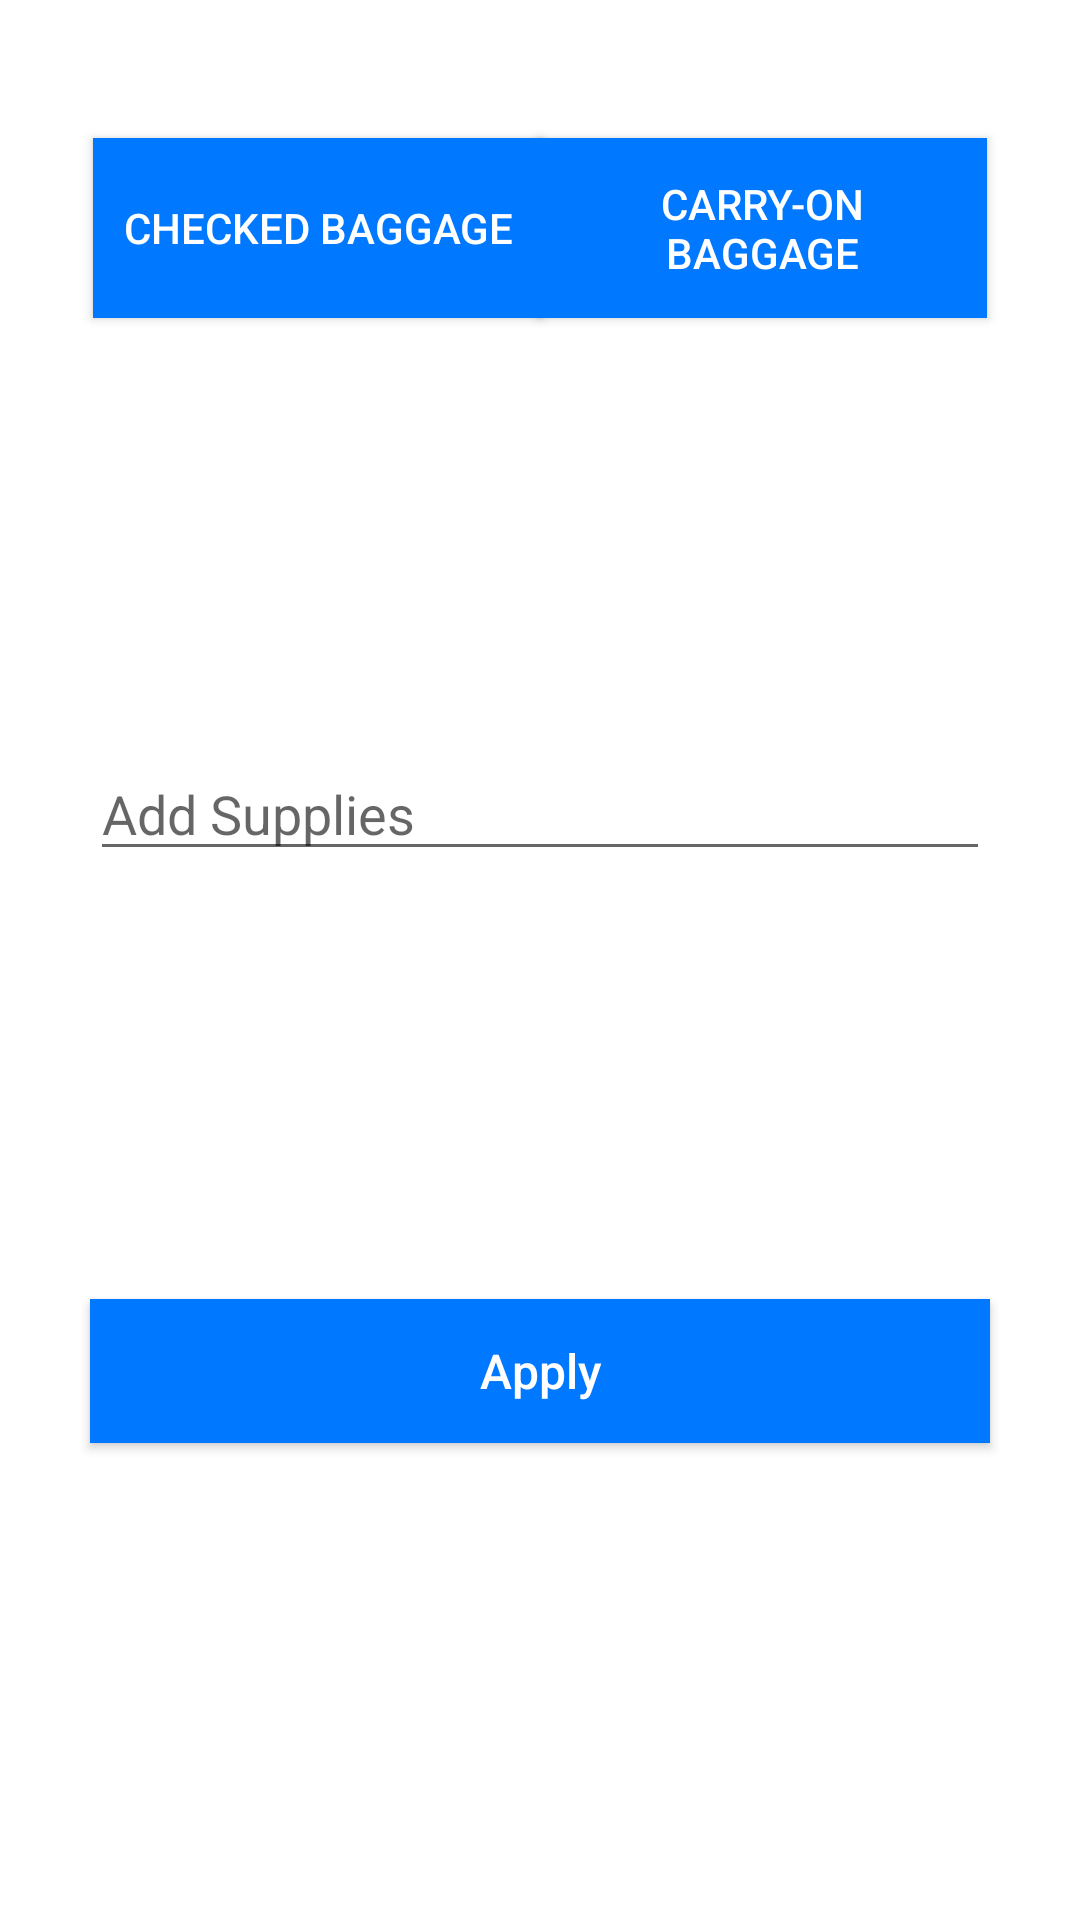

The Android layout XML behind this screen, and the referenced resources:
<!-- AndroidManifest.xml: activity theme Theme.AppCompat.DayNight.Dialog -->
<!-- res/layout/activity_add_supplies.xml -->
<?xml version="1.0" encoding="utf-8"?>
<androidx.constraintlayout.widget.ConstraintLayout xmlns:android="http://schemas.android.com/apk/res/android"
    xmlns:app="http://schemas.android.com/apk/res-auto"
    xmlns:tools="http://schemas.android.com/tools"
    android:layout_width="400dp"
    android:layout_height="wrap_content"
    android:layout_gravity="center_horizontal"
    android:layout_margin="10dp"
    tools:context=".mySchedule.AddSuppliesActivity">

    <Button
        android:id="@+id/checkedBaggage"
        android:layout_width="150dp"
        android:layout_height="60dp"
        app:layout_constraintHorizontal_weight="1"
        android:text="Checked Baggage"
        android:layout_marginTop="30dp"
        android:layout_marginStart="15dp"
        android:padding="10dp"
        android:background="@color/colorPrimary"
        android:textColor="@color/white"
        app:layout_constraintTop_toTopOf="parent"
        app:layout_constraintStart_toStartOf="parent"/>

    <Button
        android:id="@+id/carryOnBaggage"
        android:layout_width="150dp"
        android:layout_height="60dp"
        app:layout_constraintHorizontal_weight="1"
        android:text="Carry-on Baggage"
        android:padding="10dp"
        android:layout_marginTop="30dp"
        android:layout_marginEnd="15dp"
        android:background="@color/colorPrimary"
        android:textColor="@color/white"
        app:layout_constraintTop_toTopOf="parent"
        app:layout_constraintEnd_toEndOf="parent"/>

    <EditText
        android:id="@+id/etSuppliesContent"
        android:layout_width="300dp"
        android:layout_height="wrap_content"
        android:hint="Add Supplies"
        app:layout_constraintTop_toBottomOf="@id/checkedBaggage"
        app:layout_constraintBottom_toTopOf="@id/btnSave"
        app:layout_constraintStart_toStartOf="parent"
        app:layout_constraintEnd_toEndOf="parent"
        android:layout_marginTop="20dp"
        android:layout_marginStart="20dp"
        android:layout_marginEnd="20dp"
        android:inputType="textMultiLine"
        android:singleLine="false" />

    <Button
        android:id="@+id/btnSave"
        android:layout_width="300dp"
        android:layout_height="wrap_content"
        android:layout_margin="20dp"
        android:layout_alignParentBottom="true"
        android:text="Apply"
        android:textSize="16sp"
        android:textAllCaps="false"
        android:layout_marginBottom="30dp"
        android:background="@color/colorPrimary"
        android:textColor="@color/white"
        app:layout_constraintTop_toBottomOf="@id/etSuppliesContent"
        app:layout_constraintBottom_toBottomOf="parent"
        app:layout_constraintStart_toStartOf="parent"
        app:layout_constraintEnd_toEndOf="parent"
        />
</androidx.constraintlayout.widget.ConstraintLayout>



<!-- resources referenced by this layout -->
<resources>
  <color name="colorPrimary">#0078FF</color>
  <color name="white">#FFFFFFFF</color>
</resources>
